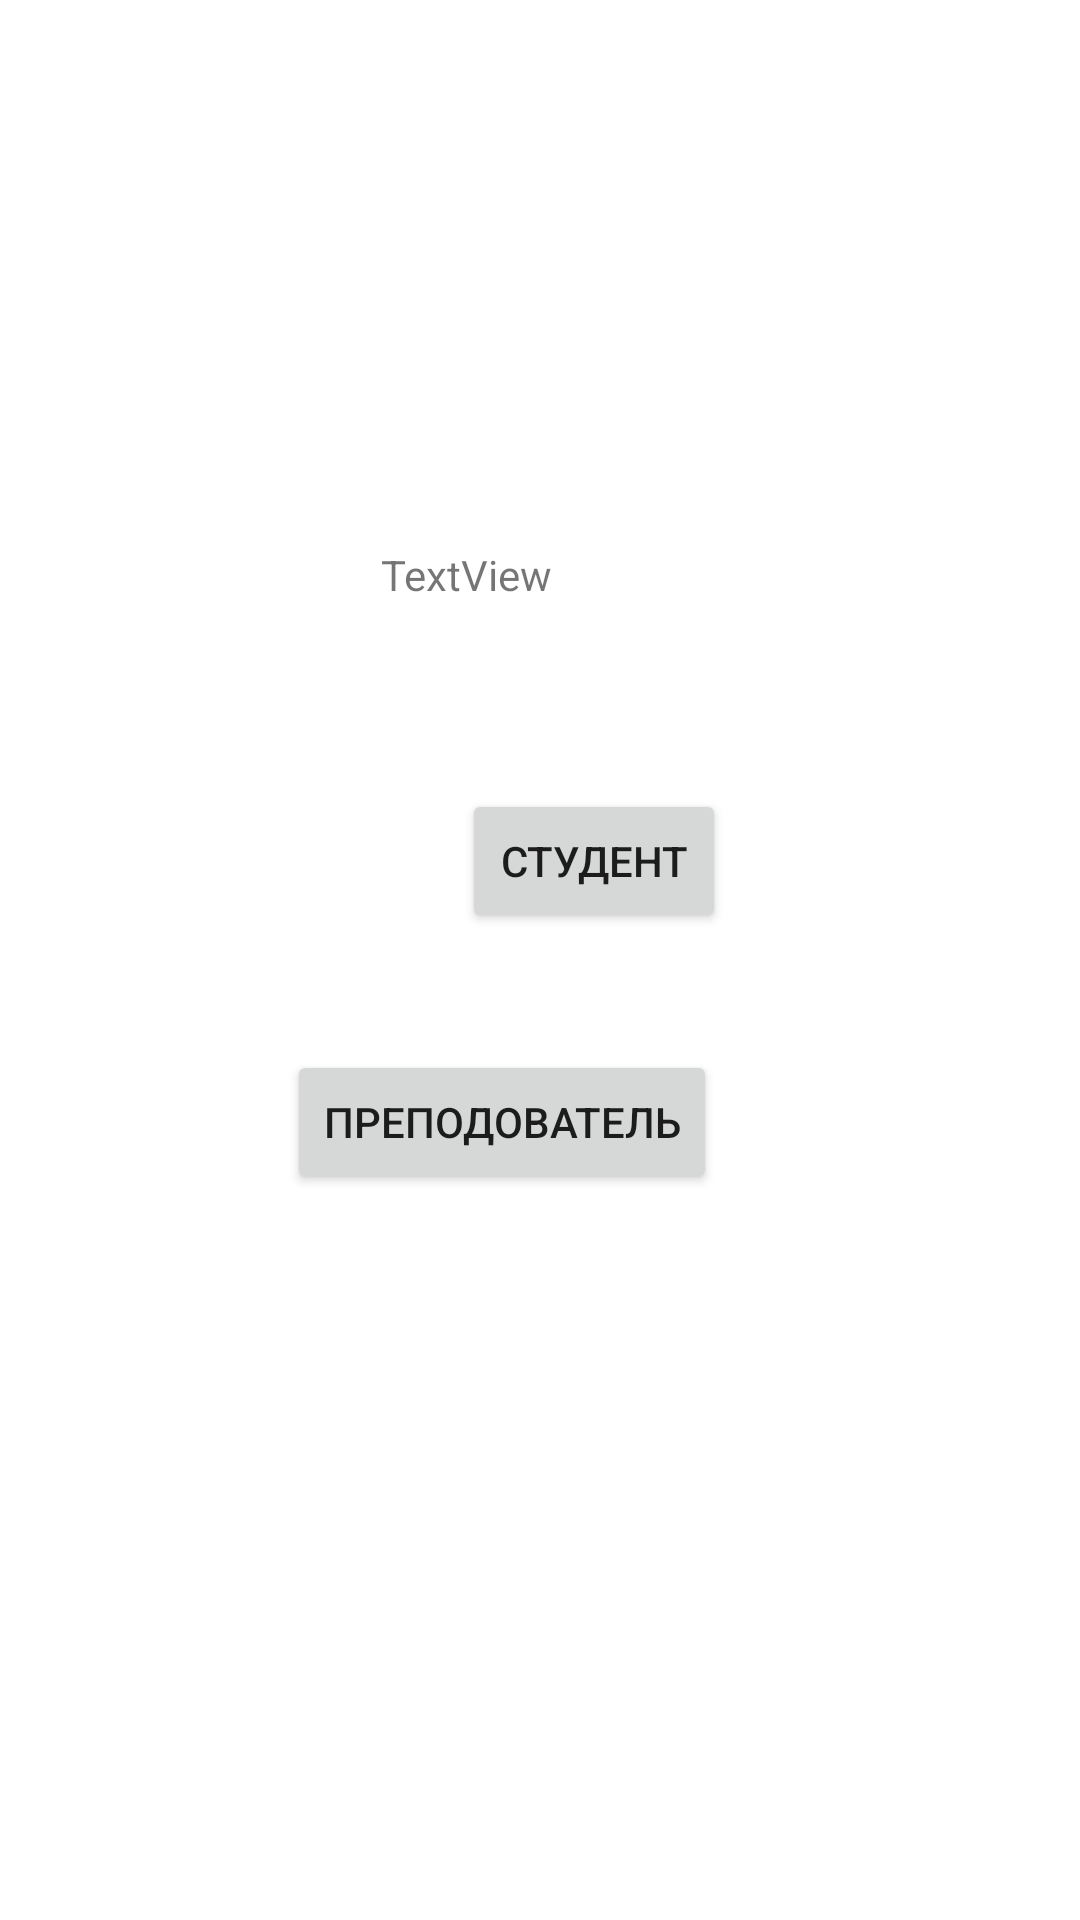

Write the Android layout XML for this screen, with the resource values it uses.
<!-- AndroidManifest.xml: application theme Theme.LogiRegistrationSqlitqDatabase -->
<!-- res/layout/activity_user_list.xml -->
<?xml version="1.0" encoding="utf-8"?>
<RelativeLayout xmlns:android="http://schemas.android.com/apk/res/android"
    xmlns:tools="http://schemas.android.com/tools"
    android:layout_width="match_parent"
    android:layout_height="match_parent"
    android:background="@color/colorBackground"
    tools:context=".UserListActivity">

    <TextView
        android:id="@+id/textView"
        android:layout_width="wrap_content"
        android:layout_height="wrap_content"
        android:layout_alignParentTop="true"
        android:layout_alignParentEnd="true"
        android:layout_alignParentRight="true"
        android:layout_marginTop="182dp"
        android:layout_marginEnd="176dp"
        android:layout_marginRight="176dp"
        android:text="TextView" />

    <Button
        android:id="@+id/button"
        android:layout_width="wrap_content"
        android:layout_height="wrap_content"
        android:layout_alignParentStart="true"
        android:layout_alignParentLeft="true"
        android:layout_alignParentTop="true"
        android:layout_centerHorizontal="true"
        android:layout_marginStart="154dp"
        android:layout_marginLeft="154dp"
        android:layout_marginTop="263dp"
        android:onClick="startStu"
        android:text="@string/text_stu" />

    <Button
        android:id="@+id/button2"
        android:layout_width="wrap_content"
        android:layout_height="wrap_content"
        android:layout_alignParentTop="true"
        android:layout_alignParentEnd="true"
        android:layout_alignParentRight="true"
        android:layout_centerInParent="true"
        android:layout_marginTop="350dp"
        android:layout_marginEnd="121dp"
        android:layout_marginRight="121dp"
        android:onClick="startPre"
        android:text="@string/text_pre" />
</RelativeLayout>
<!-- resources referenced by this layout -->
<resources>
  <string name="text_pre">Преподователь</string>
  <string name="text_stu">Студент</string>
  <style name="Theme.LogiRegistrationSqlitqDatabase" parent="Theme.MaterialComponents.DayNight.DarkActionBar">
          
          <item name="colorPrimary">#9C27B0</item>
          <item name="colorPrimaryVariant">#7B1FA2</item>
          <item name="colorOnPrimary">#FFFFFF</item>
          
          <item name="colorSecondary">#80CBC4</item>
          <item name="colorSecondaryVariant">#00796B</item>
          <item name="colorOnSecondary">#000000</item>
          
          <item name="android:statusBarColor" tools:targetApi="l">?attr/colorPrimaryVariant</item>
          
      </style>
</resources>
